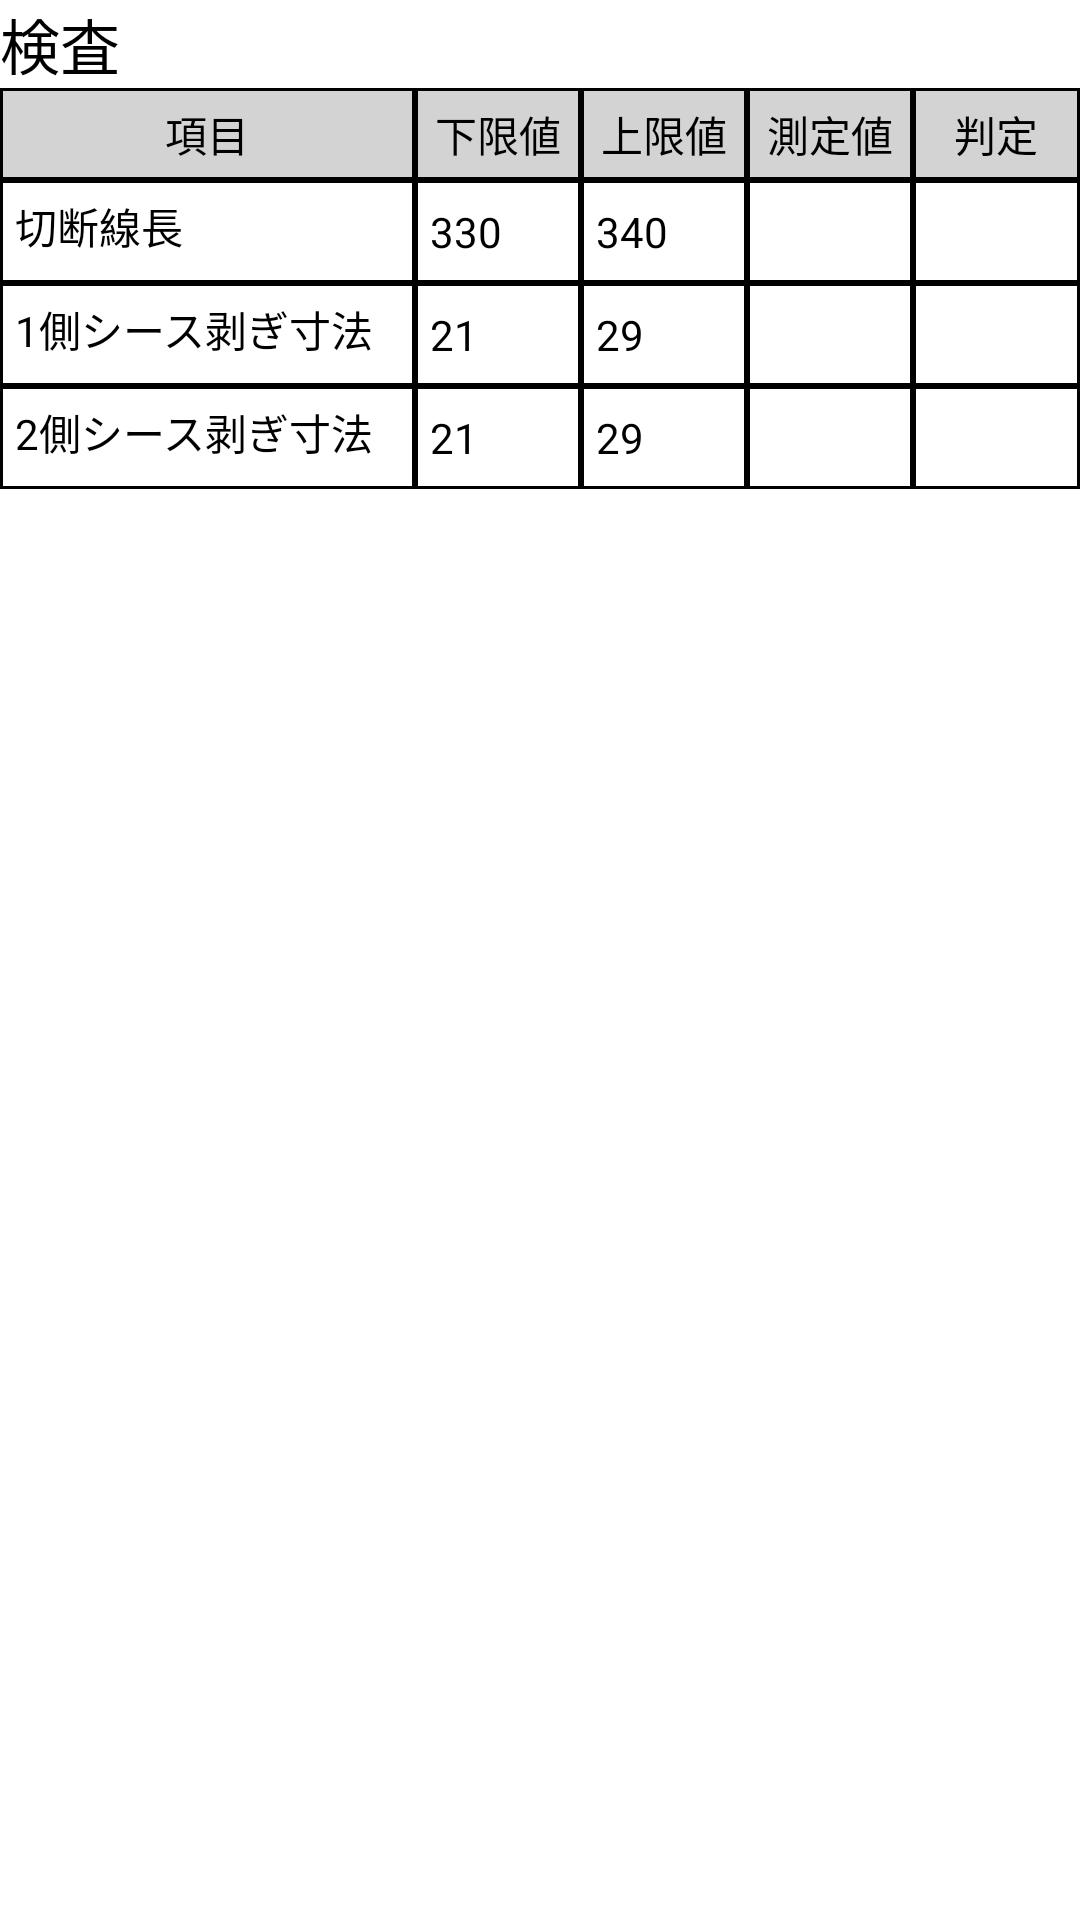

This screen was rendered from an Android layout file. Write that file and the resources it references.
<!-- AndroidManifest.xml: application theme Theme.Yazakigroupcomapp -->
<!-- res/layout/fragment_kodera_three.xml -->
<?xml version="1.0" encoding="utf-8"?>
<FrameLayout xmlns:android="http://schemas.android.com/apk/res/android"
    xmlns:tools="http://schemas.android.com/tools"
    android:layout_width="match_parent"
    android:layout_height="match_parent"
    tools:context=".ui.kodera.KoderaThreeFragment">

    <LinearLayout
        android:layout_width="match_parent"
        android:layout_height="match_parent"
        android:orientation="vertical"
        >
        
        <TextView
            android:id="@+id/tv_title"
            android:layout_width="match_parent"
            android:layout_height="wrap_content"
            android:gravity="start"
            android:textColor="@color/black"
            android:textSize="20sp"
            android:text="検査" />

        
        <TableLayout
            android:id="@+id/tl_data"
            android:layout_width="match_parent"
            android:layout_height="wrap_content"
            android:layout_marginBottom="10sp"
            android:showDividers="middle">

            
            <TableRow
                android:layout_weight="10"
                android:layout_width="match_parent"
                android:layout_height="20sp">

                <TextView
                    android:background="@drawable/bg_layout_black_grey"
                    android:gravity="center"
                    android:textColor="@color/black"
                    android:layout_weight="5"
                    android:layout_width="0sp"
                    android:layout_height="match_parent"
                    android:padding="5sp"
                    android:text="項目"/>

                <TextView
                    android:background="@drawable/bg_layout_black_grey"
                    android:gravity="center"
                    android:textColor="@color/black"
                    android:layout_weight="2"
                    android:layout_width="0sp"
                    android:layout_height="match_parent"
                    android:padding="5sp"
                    android:text="下限値"/>

                <TextView
                    android:background="@drawable/bg_layout_black_grey"
                    android:gravity="center"
                    android:textColor="@color/black"
                    android:layout_weight="2"
                    android:layout_width="0sp"
                    android:layout_height="match_parent"
                    android:padding="5sp"
                    android:text="上限値"/>

                <TextView
                    android:background="@drawable/bg_layout_black_grey"
                    android:gravity="center"
                    android:textColor="@color/black"
                    android:layout_weight="2"
                    android:layout_width="0sp"
                    android:layout_height="match_parent"
                    android:padding="5sp"
                    android:text="測定値"/>

                <TextView
                    android:background="@drawable/bg_layout_black_grey"
                    android:gravity="center"
                    android:textColor="@color/black"
                    android:layout_weight="2"
                    android:layout_width="0sp"
                    android:layout_height="match_parent"
                    android:padding="5sp"
                    android:text="判定"/>

            </TableRow>

            
            <TableRow
                android:layout_weight="10"
                android:layout_width="match_parent"
                android:layout_height="20sp">

                <TextView
                    android:layout_weight="5"
                    android:background="@drawable/bg_layout_black"
                    android:textColor="@color/black"
                    android:layout_width="0dp"
                    android:layout_height="match_parent"
                    android:padding="5sp"
                    android:text="切断線長"/>

                <TextView
                    android:id="@+id/lower_value_1"
                    android:background="@drawable/bg_layout_black"
                    android:textColor="@color/black"
                    android:gravity="center|start"
                    android:layout_weight="2"
                    android:layout_width="0sp"
                    android:layout_height="match_parent"
                    android:padding="5sp"
                    android:text="330"/>

                <TextView
                    android:id="@+id/upper_value_1"
                    android:background="@drawable/bg_layout_black"
                    android:textColor="@color/black"
                    android:gravity="center|start"
                    android:layout_weight="2"
                    android:layout_width="0sp"
                    android:layout_height="match_parent"
                    android:padding="5sp"
                    android:text="340"/>

                <EditText
                    android:id="@+id/et_check_1"
                    android:layout_weight="2"
                    android:background="@drawable/bg_layout_black"
                    android:textColor="@color/black"
                    android:layout_width="0dp"
                    android:layout_height="match_parent"
                    android:padding="5sp"
                    android:inputType="number"
                    />

                <TextView
                    android:id="@+id/tv_check_result_1"
                    android:background="@drawable/bg_layout_black"
                    android:gravity="center"
                    android:textColor="@color/black"
                    android:layout_weight="2"
                    android:layout_width="0sp"
                    android:layout_height="match_parent"
                    android:padding="5sp"
                    android:text=""/>

            </TableRow>

            
            <TableRow
                android:layout_weight="10"
                android:layout_width="match_parent"
                android:layout_height="20sp">

                <TextView
                    android:layout_weight="5"
                    android:background="@drawable/bg_layout_black"
                    android:textColor="@color/black"
                    android:layout_width="0dp"
                    android:layout_height="match_parent"
                    android:padding="5sp"
                    android:text="1側シース剥ぎ寸法"/>

                <TextView
                    android:id="@+id/lower_value_2"
                    android:background="@drawable/bg_layout_black"
                    android:gravity="center|start"
                    android:textColor="@color/black"
                    android:layout_weight="2"
                    android:layout_width="0sp"
                    android:layout_height="match_parent"
                    android:padding="5sp"
                    android:text="21"/>

                <TextView
                    android:id="@+id/upper_value_2"
                    android:background="@drawable/bg_layout_black"
                    android:gravity="center|start"
                    android:textColor="@color/black"
                    android:layout_weight="2"
                    android:layout_width="0sp"
                    android:layout_height="match_parent"
                    android:padding="5sp"
                    android:text="29"/>

                <EditText
                    android:id="@+id/et_check_2"
                    android:layout_weight="2"
                    android:background="@drawable/bg_layout_black"
                    android:textColor="@color/black"
                    android:layout_width="0dp"
                    android:layout_height="match_parent"
                    android:padding="5sp"
                    android:inputType="number"
                    />

                <TextView
                    android:id="@+id/tv_check_result_2"
                    android:background="@drawable/bg_layout_black"
                    android:gravity="center"
                    android:textColor="@color/black"
                    android:layout_weight="2"
                    android:layout_width="0sp"
                    android:layout_height="match_parent"
                    android:padding="5sp"
                    android:text=""/>

            </TableRow>

            
            <TableRow
                android:layout_weight="10"
                android:layout_width="match_parent"
                android:layout_height="20sp">

                <TextView
                    android:layout_weight="5"
                    android:background="@drawable/bg_layout_black"
                    android:textColor="@color/black"
                    android:layout_width="0dp"
                    android:layout_height="match_parent"
                    android:padding="5sp"
                    android:text="2側シース剥ぎ寸法"/>

                <TextView
                    android:id="@+id/lower_value_3"
                    android:background="@drawable/bg_layout_black"
                    android:gravity="center|start"
                    android:textColor="@color/black"
                    android:layout_weight="2"
                    android:layout_width="0sp"
                    android:layout_height="match_parent"
                    android:padding="5sp"
                    android:text="21"/>

                <TextView
                    android:id="@+id/upper_value_3"
                    android:background="@drawable/bg_layout_black"
                    android:gravity="center|start"
                    android:textColor="@color/black"
                    android:layout_weight="2"
                    android:layout_width="0sp"
                    android:layout_height="match_parent"
                    android:padding="5sp"
                    android:text="29"/>

                <EditText
                    android:id="@+id/et_check_3"
                    android:layout_weight="2"
                    android:background="@drawable/bg_layout_black"
                    android:textColor="@color/black"
                    android:layout_width="0dp"
                    android:layout_height="match_parent"
                    android:padding="5sp"
                    android:inputType="number"
                    />

                <TextView
                    android:id="@+id/tv_check_result_3"
                    android:background="@drawable/bg_layout_black"
                    android:gravity="center"
                    android:textColor="@color/black"
                    android:layout_weight="2"
                    android:layout_width="0sp"
                    android:layout_height="match_parent"
                    android:padding="5sp"
                    android:text=""/>

            </TableRow>

        </TableLayout>


    </LinearLayout>
</FrameLayout>
<!-- resources referenced by this layout -->
<resources>
  <color name="black">#FF000000</color>
  <!-- drawable bg_layout_black (drawable) -->
  <shape xmlns:android="http://schemas.android.com/apk/res/android"
      android:shape="rectangle" >
  
      <solid android:color="#ffffff" />
      
      <stroke
          android:width="1dip"
          android:color="@color/black" />
      
      <padding
          android:bottom="1dp"
          android:left="1dp"
          android:right="1dp"
          android:top="1dp" />
      
      <corners android:radius="0dp" />
  
  </shape>
  <!-- drawable bg_layout_black_grey (drawable) -->
  <shape xmlns:android="http://schemas.android.com/apk/res/android"
      android:shape="rectangle" >
  
      <solid android:color="#D3D3D3" />
      
      <stroke
          android:width="1dip"
          android:color="@color/black" />
      
      <padding
          android:bottom="1dp"
          android:left="1dp"
          android:right="1dp"
          android:top="1dp" />
      
      <corners android:radius="0dp" />
  
  </shape>
  <style name="Theme.Yazakigroupcomapp" parent="Theme.MaterialComponents.DayNight.DarkActionBar">
          
          <item name="colorPrimary">@color/purple_500</item>
          <item name="colorPrimaryVariant">@color/purple_700</item>
          <item name="colorOnPrimary">@color/white</item>
          
          <item name="colorSecondary">@color/purple_500</item>
          <item name="colorSecondaryVariant">@color/teal_700</item>
          <item name="colorOnSecondary">@color/black</item>
          
          <item name="android:statusBarColor">?attr/colorPrimaryVariant</item>
          
      </style>
  <color name="purple_500">#FF5722</color>
  <color name="purple_700">#FF3700B3</color>
  <color name="white">#FFFFFFFF</color>
  <color name="teal_700">#FF018786</color>
</resources>
